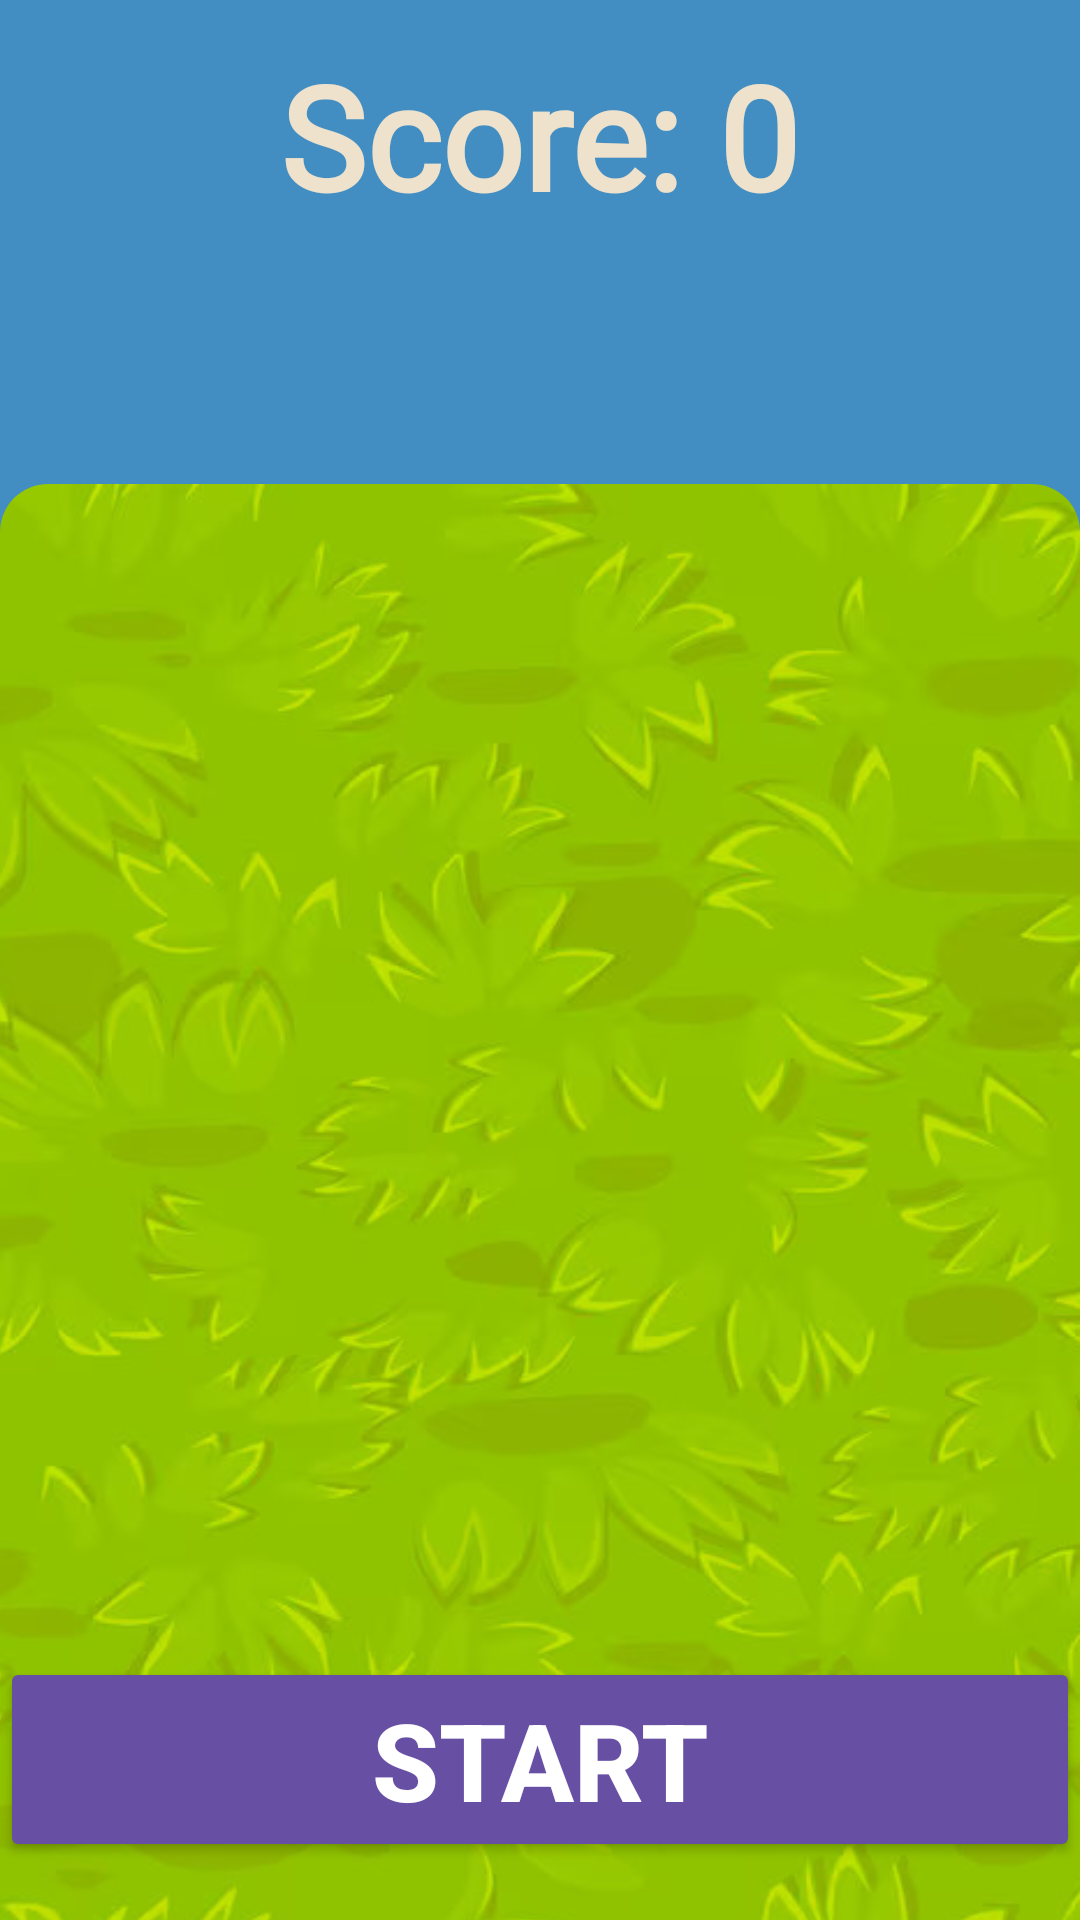

Write the Android layout XML for this screen, with the resource values it uses.
<!-- AndroidManifest.xml: application theme Theme.WhackMole -->
<!-- res/layout/activity_whackmole.xml -->
<LinearLayout xmlns:android="http://schemas.android.com/apk/res/android"
    android:layout_width="match_parent"
    android:layout_height="match_parent"
    android:orientation="vertical"
    android:background="@color/blue"
    android:gravity="center_horizontal">

    <LinearLayout
        android:id="@+id/livesContainer"
        android:layout_width="match_parent"
        android:layout_height="wrap_content"
        android:maxHeight="72dp"
        android:orientation="horizontal"
        android:gravity="center"
        android:layout_marginTop="5dp"
        android:layout_marginBottom="24dp"
        android:layout_margin="4dp"/>

    <TextView
        android:id="@+id/tvScore"
        android:layout_width="wrap_content"
        android:layout_height="wrap_content"
        android:text="Score: 0"
        android:textSize="48sp"
        android:textStyle="bold"
        android:gravity="center"
        android:layout_marginTop="5dp"
        android:layout_marginBottom="24dp"
        android:fontFamily="@font/cloudy"
        android:textColor="@color/cream"/>

    <View
        android:layout_width="match_parent"
        android:layout_height="0dp"
        android:layout_weight="1"/>

    <LinearLayout
        android:layout_width="match_parent"
        android:layout_height="match_parent"
        android:orientation="vertical"
        android:background="@drawable/horizon"
        android:paddingTop="60dp"
        android:layout_weight="20">

        <FrameLayout
            android:layout_width="match_parent"
            android:layout_height="match_parent">

            <ImageView
                android:id="@+id/grassBackground"
                android:layout_width="match_parent"
                android:layout_height="match_parent"
                android:src="@drawable/grass"
                android:scaleType="centerCrop"
                android:clipToOutline="true"
                android:background="@drawable/horizon"
                android:outlineProvider="background" />

            <LinearLayout
                android:layout_width="match_parent"
                android:layout_height="match_parent"
                android:orientation="vertical"
                android:gravity="bottom">

                <GridLayout
                    android:id="@+id/gridHoles"
                    android:layout_width="match_parent"
                    android:layout_height="0dp"
                    android:alignmentMode="alignMargins"
                    android:columnCount="3"
                    android:rowCount="3"
                    android:useDefaultMargins="true"
                    android:layout_marginBottom="16dp"
                    android:layout_weight="1"/>

                <LinearLayout
                    android:id="@+id/btnContainer"
                    android:layout_width="match_parent"
                    android:layout_height="wrap_content"
                    android:orientation="horizontal"
                    android:gravity="center"
                    android:layout_marginBottom="24dp">

                    <Button
                        android:id="@+id/btnStartStop"
                        android:layout_width="0dp"
                        android:layout_weight="1"
                        android:layout_height="wrap_content"
                        android:backgroundTint="?attr/colorPrimary"
                        android:textColor="?attr/colorOnPrimary"
                        android:textSize="36dp"
                        android:textStyle="bold"
                        android:text="Start" />
                </LinearLayout>

            </LinearLayout>

        </FrameLayout>

    </LinearLayout>

</LinearLayout>
<!-- resources referenced by this layout -->
<resources>
  <color name="blue">#428DC1</color>
  <color name="cream">#EFE2CC</color>
  <!-- drawable grass: jpg bitmap (drawable, 69992 bytes) -->
  <!-- drawable horizon (drawable) -->
  <shape xmlns:android="http://schemas.android.com/apk/res/android"
      android:shape="rectangle">
      <corners
          android:topLeftRadius="16dp"
          android:topRightRadius="16dp" />
      <solid android:color="@android:color/transparent" />
  </shape>
  <style name="Theme.WhackMole" parent="Base.Theme.WhackMole" />
  <style name="Base.Theme.WhackMole" parent="Theme.Material3.DayNight.NoActionBar">
          
          
      </style>
</resources>
